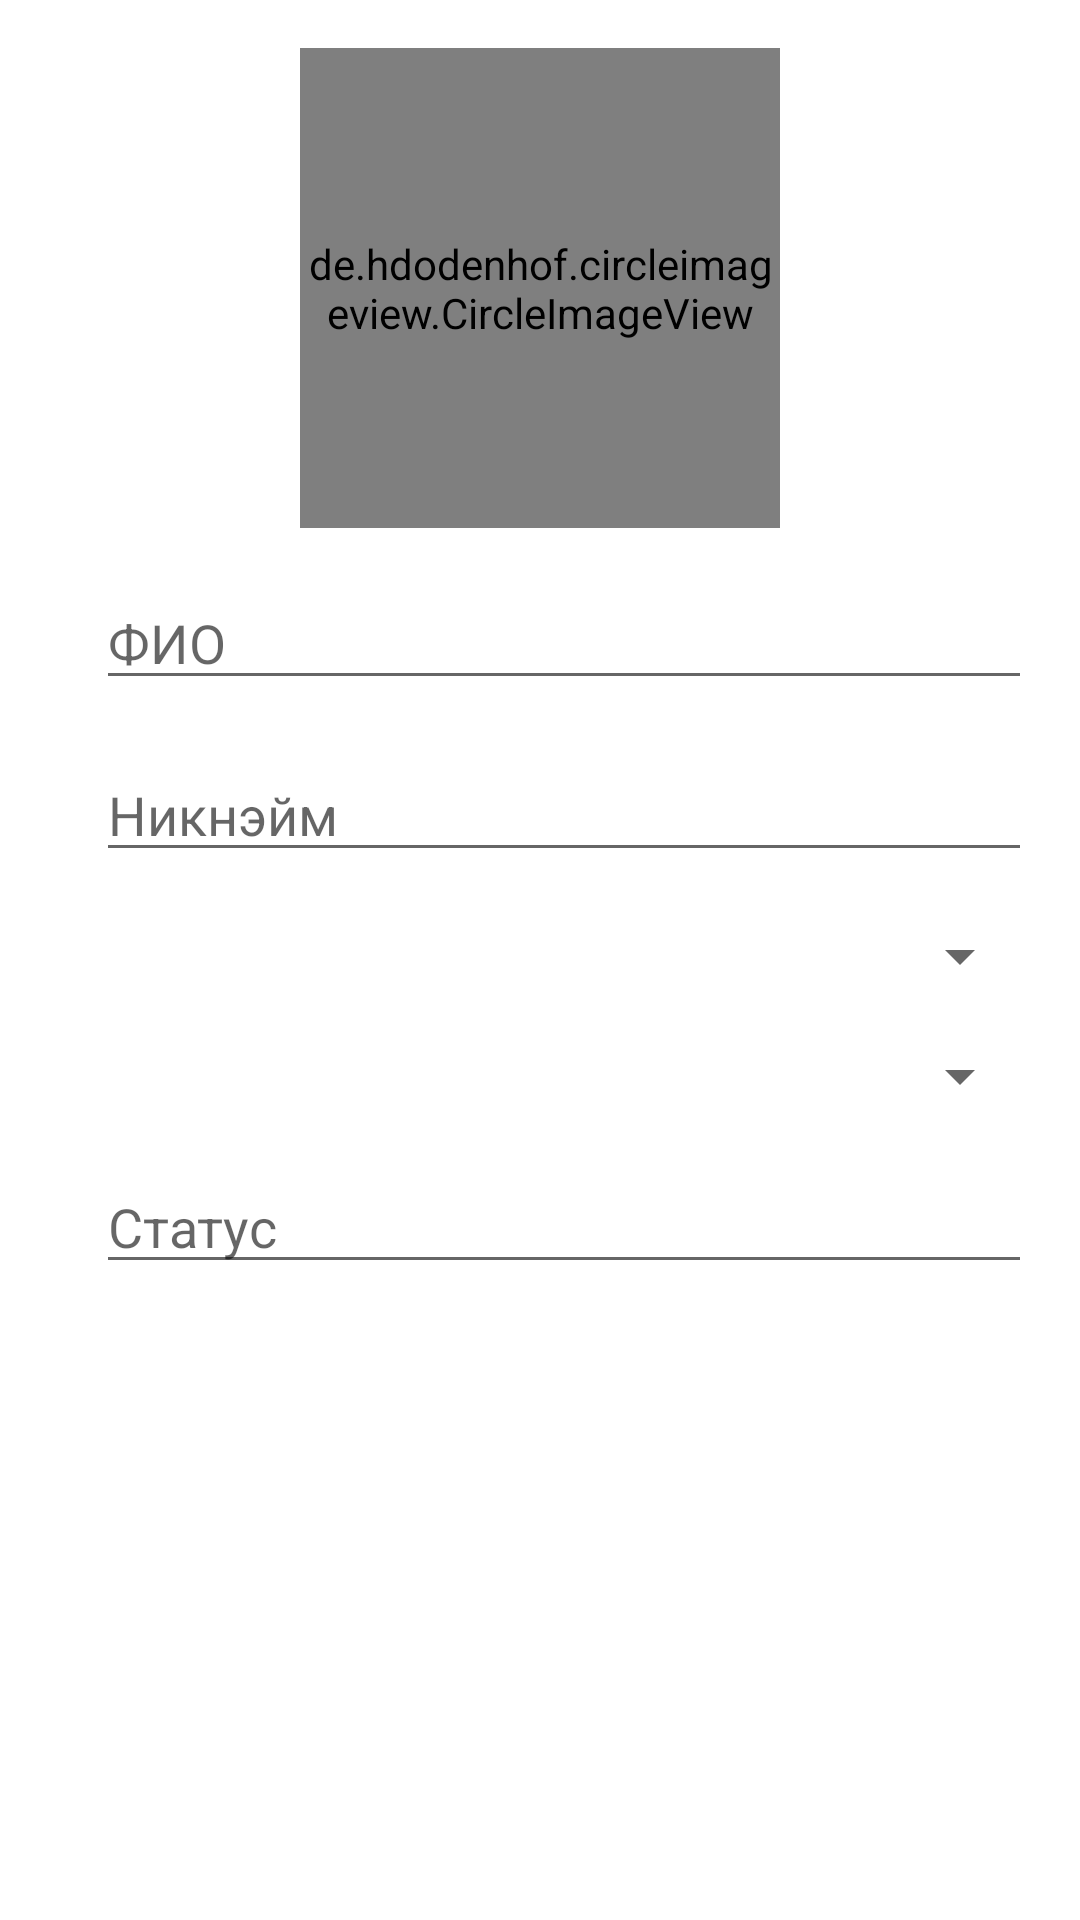

Layout XML and referenced resources for this Android screen:
<!-- AndroidManifest.xml: application theme AppTheme -->
<!-- res/layout/activity_profile.xml -->
<?xml version="1.0" encoding="utf-8"?>
<LinearLayout xmlns:android="http://schemas.android.com/apk/res/android"
    xmlns:tools="http://schemas.android.com/tools"
    xmlns:app="http://schemas.android.com/apk/res-auto"
    android:orientation="vertical"
    android:id="@+id/activity_profile"
    android:layout_width="match_parent"
    android:layout_height="match_parent"
    android:paddingBottom="@dimen/activity_vertical_margin"
    android:paddingLeft="@dimen/activity_horizontal_margin"
    android:paddingRight="@dimen/activity_horizontal_margin"
    android:paddingTop="@dimen/activity_vertical_margin"
    tools:context="com.example.dns.project_3.ui.activity.ProfileActivity">

    <de.hdodenhof.circleimageview.CircleImageView
        xmlns:app="http://schemas.android.com/apk/res-auto"
        android:id="@+id/profile_image"
        android:layout_width="160dp"
        android:layout_height="160dp"
        android:src="@drawable/stark"
        app:border_width="2dp"
        app:border_color="@color/colorAccent"
        android:layout_gravity="center"
        android:layout_marginBottom="@dimen/activity_vertical_margin" />

    <TableLayout
        android:layout_width="match_parent"
        android:layout_height="0dp"
        android:layout_weight="4">

        <TableRow
            android:layout_width="match_parent"
            android:layout_height="wrap_content"
            android:orientation="horizontal"
            android:layout_marginBottom="@dimen/activity_vertical_margin">

            <ImageView
                android:layout_height="wrap_content"
                android:layout_width="wrap_content"
                android:id="@+id/fio_img"
                app:srcCompat="@drawable/fio_img"
                android:layout_gravity="center"/>

            <EditText
                android:layout_width="wrap_content"
                android:layout_height="wrap_content"
                android:hint="@string/fio"
                android:id="@+id/fio_value"
                android:layout_weight="4"
                android:layout_marginStart="@dimen/activity_horizontal_margin"
                android:inputType="text"/>

        </TableRow>

        <TableRow
            android:layout_width="match_parent"
            android:layout_height="wrap_content"
            android:orientation="horizontal"
            android:layout_marginBottom="@dimen/activity_vertical_margin">

            <ImageView
                android:layout_height="wrap_content"
                android:layout_width="wrap_content"
                app:srcCompat="@drawable/nickname"
                android:layout_gravity="center"/>

            <EditText
                android:layout_width="wrap_content"
                android:layout_height="wrap_content"
                android:hint="@string/nickname"
                android:id="@+id/nickname_value"
                android:layout_weight="4"
                android:layout_marginStart="@dimen/activity_horizontal_margin"
                android:inputType="text" />

        </TableRow>

        <TableRow
            android:layout_width="match_parent"
            android:layout_height="wrap_content"
            android:layout_marginBottom="@dimen/activity_vertical_margin"
            android:orientation="horizontal">

            <ImageView
                android:layout_height="wrap_content"
                android:layout_width="wrap_content"
                android:id="@+id/dept_img"
                app:srcCompat="@drawable/dept_img"
                android:layout_gravity="center"/>

            <Spinner
                android:layout_width="wrap_content"
                android:layout_height="wrap_content"
                android:id="@+id/dept_spiner"
                android:layout_weight="4" />
        </TableRow>

        <TableRow
            android:layout_width="match_parent"
            android:layout_height="wrap_content"
            android:orientation="horizontal"
            android:layout_marginBottom="@dimen/activity_vertical_margin">

            <ImageView
                android:layout_height="wrap_content"
                android:layout_width="wrap_content"
                android:id="@+id/sex_img"
                app:srcCompat="@drawable/sex_img"
                android:layout_gravity="center" />

            <Spinner
                android:layout_width="wrap_content"
                android:layout_height="wrap_content"
                android:id="@+id/sex_spiner"
                android:gravity="fill"
                android:layout_weight="4" />

        </TableRow>

        <TableRow
            android:layout_width="match_parent"
            android:layout_height="wrap_content"
            android:orientation="horizontal"
            android:layout_marginBottom="@dimen/activity_vertical_margin">

            <ImageView
                android:layout_height="wrap_content"
                android:layout_width="wrap_content"
                android:id="@+id/statys_img"
                app:srcCompat="@drawable/statys_img"
                android:layout_gravity="center" />

            <EditText
                android:layout_width="wrap_content"
                android:layout_height="wrap_content"
                android:hint="@string/statys"
                android:id="@+id/statys_value"
                android:layout_weight="4"
                android:layout_marginStart="@dimen/activity_horizontal_margin"
                android:inputType="text"/>

        </TableRow>

    </TableLayout>

</LinearLayout>
<!-- resources referenced by this layout -->
<resources>
  <color name="colorAccent">#428e92</color>
  <dimen name="activity_horizontal_margin">16dp</dimen>
  <dimen name="activity_vertical_margin">16dp</dimen>
  <!-- drawable dept_img (drawable) -->
  <vector xmlns:android="http://schemas.android.com/apk/res/android"
          android:width="24dp"
          android:height="24dp"
          android:viewportWidth="24.0"
          android:viewportHeight="24.0">
      <path
          android:fillColor="@color/colorPrimary"
          android:pathData="M13,12h7v1.5h-7zM13,9.5h7L20,11h-7zM13,14.5h7L20,16h-7zM21,4L3,4c-1.1,
          0 -2,0.9 -2,2v13c0,1.1 0.9,2 2,2h18c1.1,0 2,-0.9 2,-2L23,6c0
          ,-1.1 -0.9,-2 -2,-2zM21,19h-9L12,6h9v13z"/>
  </vector>
  <!-- drawable fio_img (drawable) -->
  <vector xmlns:android="http://schemas.android.com/apk/res/android"
          android:width="24dp"
          android:height="24dp"
          android:viewportWidth="24.0"
          android:viewportHeight="24.0">
      <path
          android:fillColor="@color/colorPrimary"
          android:pathData="M12,12c2.21,0 4,-1.79 4,-4s-1.79,-4 -4,-4 -4,1.79 -4,4 1.79,4 4,
          4zM12,14c-2.67,0 -8,1.34 -8,4v2h16v-2c0,-2.66 -5.33,-4 -8,-4z"/>
  </vector>
  <!-- drawable sex_img (drawable) -->
  <vector xmlns:android="http://schemas.android.com/apk/res/android"
          android:width="24dp"
          android:height="24dp"
          android:viewportWidth="24.0"
          android:viewportHeight="24.0">
      <path
          android:fillColor="@color/colorPrimary"
          android:pathData="M5.5,22v-7.5L4,14.5L4,9c0,-1.1 0.9,-2 2,-2h3c1.1,0 2,0.9 2,2v5.5L9.5,
          14.5L9.5,22h-4zM18,22v-6h3l-2.54,-7.63C18.18,7.55 17.42,7 16.56,7h-0.12c-0.86,
          0 -1.63,0.55 -1.9,1.37L12,16h3v6h3zM7.5,6c1.11,0 2,-0.89 2,-2s-0.89,-2 -2,
          -2 -2,0.89 -2,2 0.89,2 2,2zM16.5,6c1.11,0 2,-0.89 2,-2s-0.89,-2 -2,-2 -2,0.89 -2,
          2 0.89,2 2,2z"/>
  </vector>
  <!-- drawable stark: jpg bitmap (drawable, 55416 bytes) -->
  <!-- drawable statys_img (drawable) -->
  <vector xmlns:android="http://schemas.android.com/apk/res/android"
          android:width="24dp"
          android:height="24dp"
          android:viewportWidth="24.0"
          android:viewportHeight="24.0">
      <path
          android:fillColor="@color/colorPrimary"
          android:pathData="M21.99,4c0,-1.1 -0.89,-2 -1.99,-2L4,2c-1.1,0 -2,0.9 -2,2v12c0,1.1 0.9,
          2 2,2h14l4,4 -0.01,-18zM18,14L6,14v-2h12v2zM18,11L6,11L6,9h12v2zM18,8L6,8L6,6h12v2z"/>
  </vector>
  <string name="fio">ФИО</string>
  <string name="nickname">Никнэйм</string>
  <string name="statys">Статус</string>
  <style name="AppTheme" parent="Theme.AppCompat.Light.DarkActionBar">
          <item name="colorPrimary">@color/colorPrimary</item>
          <item name="colorPrimaryDark">@color/colorPrimaryDark</item>
          <item name="colorAccent">@color/colorAccent</item>
          <item name="android:windowBackground">@color/windowBackground</item>
          <item name="android:colorBackground">@color/windowBackground</item>
      </style>
  <color name="colorPrimary">#006064</color>
  <color name="colorPrimaryDark">#00363a</color>
  <color name="windowBackground">#fff</color>
</resources>
